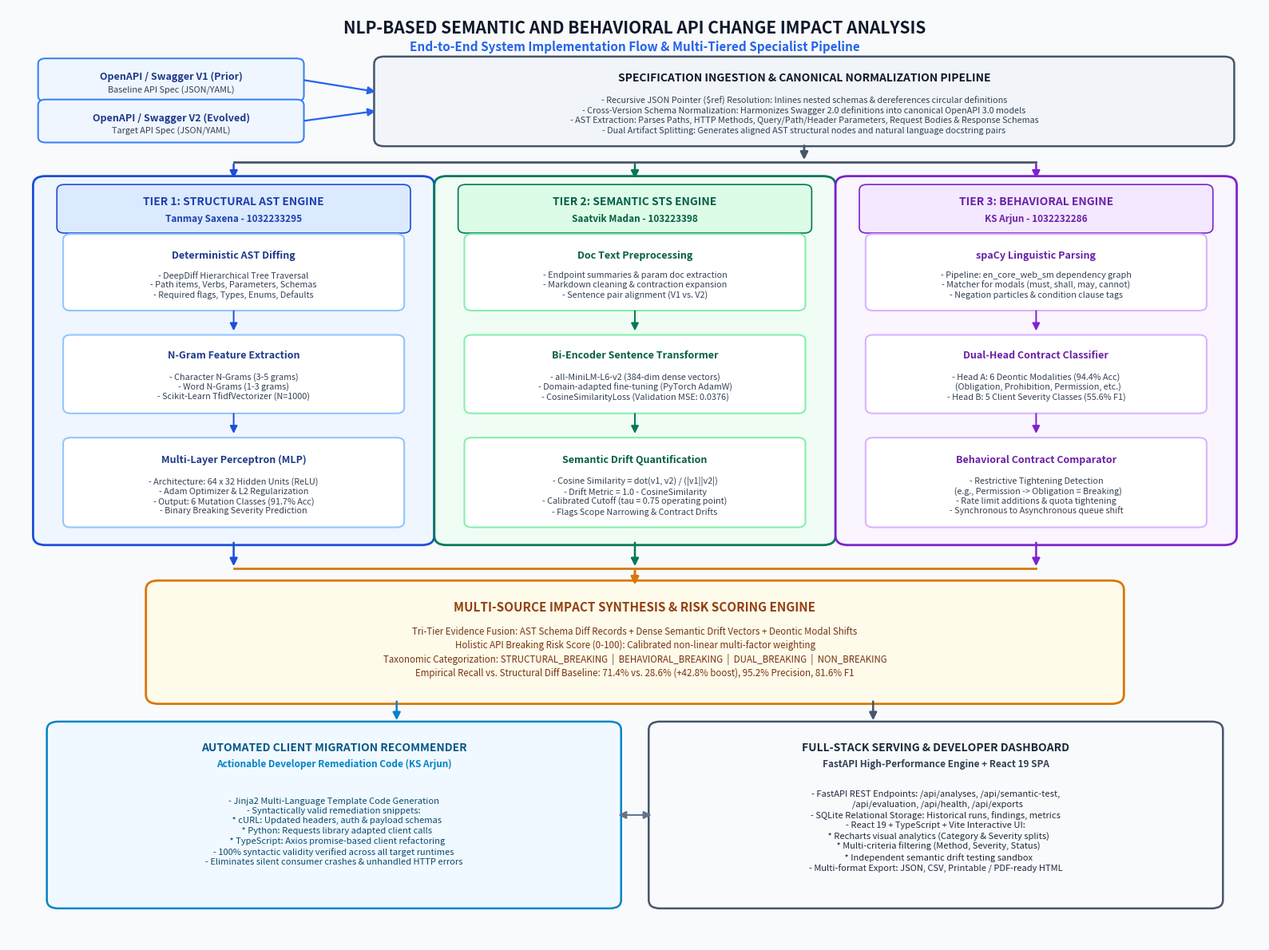

This chart was generated by the following Python code: (Note: this script raises an exception after producing the figure.)
"""
Generates the comprehensive end-to-end Implementation Flow Diagram
for 'NLP-Based Semantic and Behavioral Impact Analysis of API Changes'
"""

import os
import matplotlib
matplotlib.use('Agg')
import matplotlib.pyplot as plt
from matplotlib.patches import FancyBboxPatch, FancyArrowPatch

VIS_DIR = os.path.dirname(os.path.abspath(__file__)) if "__file__" in locals() else r"c:\Users\Tanmay\Desktop\collegeProject\NLP\VISUALISATIONS"
OUTPUT_PATH = os.path.join(VIS_DIR, "implementation_flowchart.png")

def create_flowchart():
    fig = plt.figure(figsize=(16, 12), dpi=300)
    ax = fig.add_subplot(111)
    ax.set_xlim(0, 100)
    ax.set_ylim(0, 100)
    ax.axis('off')

    # Color Palette - Professional Modern Academic Tech
    c_bg = '#F8FAFC'           # Slate 50 background
    c_input_bg = '#EFF6FF'     # Blue 50
    c_input_border = '#3B82F6' # Blue 500
    c_norm_bg = '#F1F5F9'      # Slate 100
    c_norm_border = '#475569'  # Slate 600
    
    # Tier 1 - Tanmay (Structural AST)
    c_t1_bg = '#EFF6FF'        # Blue 50
    c_t1_border = '#1D4ED8'    # Blue 700
    c_t1_header = '#1E40AF'    # Blue 800
    
    # Tier 2 - Saatvik (Semantic STS)
    c_t2_bg = '#F0FDF4'        # Green 50
    c_t2_border = '#047857'    # Emerald 700
    c_t2_header = '#065F46'    # Emerald 800
    
    # Tier 3 - Arjun (Behavioral Deontic)
    c_t3_bg = '#FAF5FF'        # Purple 50
    c_t3_border = '#7E22CE'    # Purple 700
    c_t3_header = '#6B21A8'    # Purple 800
    
    # Synthesis & Risk
    c_synth_bg = '#FFFBEB'     # Amber 50
    c_synth_border = '#D97706' # Amber 600
    c_synth_header = '#92400E' # Amber 800

    # Migration
    c_mig_bg = '#F0F9FF'       # Sky 50
    c_mig_border = '#0284C7'   # Sky 600
    c_mig_header = '#075985'   # Sky 800

    # Presentation / Full-Stack
    c_ui_bg = '#F8FAFC'        # Slate 50
    c_ui_border = '#475569'    # Slate 600
    c_ui_header = '#1E293B'    # Slate 800

    # Background canvas
    fig.patch.set_facecolor(c_bg)
    ax.set_facecolor(c_bg)

    def draw_card(x, y, w, h, bg_color, border_color, border_width=1.5, radius=1.0):
        box = FancyBboxPatch((x, y), w, h,
                             boxstyle=f"round,pad={radius},rounding_size={radius}",
                             facecolor=bg_color, edgecolor=border_color,
                             linewidth=border_width, zorder=2)
        ax.add_patch(box)
        return box

    def draw_arrow(x1, y1, x2, y2, color='#475569', width=1.5, style='-|>', rad=0.0):
        connectionstyle = f"arc3,rad={rad}" if rad != 0.0 else "arc3"
        arrow = FancyArrowPatch((x1, y1), (x2, y2),
                                connectionstyle=connectionstyle,
                                arrowstyle=style,
                                mutation_scale=14,
                                color=color,
                                linewidth=width,
                                zorder=3)
        ax.add_patch(arrow)

    # -------------------------------------------------------------
    # 0. MAIN TITLE & SUBTITLE
    # -------------------------------------------------------------
    ax.text(50, 97.8, "NLP-BASED SEMANTIC AND BEHAVIORAL API CHANGE IMPACT ANALYSIS",
            ha='center', va='center', fontsize=15, weight='bold', color='#0F172A')
    ax.text(50, 95.8, "End-to-End System Implementation Flow & Multi-Tiered Specialist Pipeline",
            ha='center', va='center', fontsize=11, weight='bold', color='#2563EB')

    # -------------------------------------------------------------
    # 1. INPUT LAYER (Top: Y ~ 86.5 to 94.0)
    # Stacking V1 and V2 cleanly on the left
    # -------------------------------------------------------------
    # Input V1 (Top-Left)
    draw_card(3, 90.6, 20, 3.4, c_input_bg, c_input_border, radius=0.6)
    ax.text(13, 92.6, "OpenAPI / Swagger V1 (Prior)", ha='center', va='center', fontsize=9.0, weight='bold', color='#1E3A8A')
    ax.text(13, 91.2, "Baseline API Spec (JSON/YAML)", ha='center', va='center', fontsize=7.8, color='#334155')

    # Input V2 (Bottom-Left)
    draw_card(3, 86.2, 20, 3.4, c_input_bg, c_input_border, radius=0.6)
    ax.text(13, 88.2, "OpenAPI / Swagger V2 (Evolved)", ha='center', va='center', fontsize=9.0, weight='bold', color='#1E3A8A')
    ax.text(13, 86.8, "Target API Spec (JSON/YAML)", ha='center', va='center', fontsize=7.8, color='#334155')

    # Ingestion & Normalizer Engine (Right of inputs)
    draw_card(30, 86.0, 67, 8.0, c_norm_bg, c_norm_border, border_width=1.8, radius=0.8)
    ax.text(63.5, 92.5, "SPECIFICATION INGESTION & CANONICAL NORMALIZATION PIPELINE",
            ha='center', va='center', fontsize=10.0, weight='bold', color='#0F172A')
    norm_text = (
        "- Recursive JSON Pointer ($ref) Resolution: Inlines nested schemas & dereferences circular definitions\n"
        "- Cross-Version Schema Normalization: Harmonizes Swagger 2.0 definitions into canonical OpenAPI 3.0 models\n"
        "- AST Extraction: Parses Paths, HTTP Methods, Query/Path/Header Parameters, Request Bodies & Response Schemas\n"
        "- Dual Artifact Splitting: Generates aligned AST structural nodes and natural language docstring pairs"
    )
    ax.text(63.5, 88.5, norm_text, ha='center', va='center', fontsize=7.8, color='#334155', linespacing=1.25)

    # Arrows from Inputs to Normalizer
    draw_arrow(23.5, 92.3, 29.5, 91.0, color='#2563EB', width=1.6)
    draw_arrow(23.5, 87.9, 29.5, 89.0, color='#2563EB', width=1.6)

    # Main connector from Normalizer downward
    draw_arrow(63.5, 85.5, 63.5, 83.5, color='#475569', width=2.0)
    # Horizontal distributor bar at y = 83.5
    ax.plot([18, 82], [83.5, 83.5], color='#475569', linewidth=2.0, zorder=3)
    draw_arrow(18, 83.5, 18, 81.5, color='#1D4ED8', width=1.8)
    draw_arrow(50, 83.5, 50, 81.5, color='#047857', width=1.8)
    draw_arrow(82, 83.5, 82, 81.5, color='#7E22CE', width=1.8)

    # -------------------------------------------------------------
    # 2. THREE PARALLEL SPECIALIST TIERS (Middle: Y ~ 43.0 to 81.5)
    # -------------------------------------------------------------

    # TIER 1: STRUCTURAL AST (Tanmay Saxena)
    draw_card(3, 43.5, 30, 37.5, c_t1_bg, c_t1_border, border_width=2.0, radius=1.0)
    # Header Badge
    draw_card(4.5, 76.5, 27, 4.0, '#DBEAFE', c_t1_border, border_width=1.2, radius=0.6)
    ax.text(18, 79.2, "TIER 1: STRUCTURAL AST ENGINE", ha='center', va='center', fontsize=10, weight='bold', color=c_t1_header)
    ax.text(18, 77.4, "Tanmay Saxena - 1032233295", ha='center', va='center', fontsize=8.5, weight='bold', color='#1E40AF')

    # Sub-blocks inside Tier 1
    # 1.1 AST Tree Diffing
    draw_card(5, 68.2, 26, 7.0, '#FFFFFF', '#93C5FD', radius=0.6)
    ax.text(18, 73.5, "Deterministic AST Diffing", ha='center', va='center', fontsize=9.0, weight='bold', color='#1E3A8A')
    t1_1_text = (
        "- DeepDiff Hierarchical Tree Traversal\n"
        "- Path items, Verbs, Parameters, Schemas\n"
        "- Required flags, Types, Enums, Defaults"
    )
    ax.text(18, 70.3, t1_1_text, ha='center', va='center', fontsize=7.8, color='#334155')

    draw_arrow(18, 67.8, 18, 65.2, color='#1D4ED8', width=1.4)

    # 1.2 Feature Tokenization
    draw_card(5, 57.2, 26, 7.2, '#FFFFFF', '#93C5FD', radius=0.6)
    ax.text(18, 62.8, "N-Gram Feature Extraction", ha='center', va='center', fontsize=9.0, weight='bold', color='#1E3A8A')
    t1_2_text = (
        "- Character N-Grams (3-5 grams)\n"
        "- Word N-Grams (1-3 grams)\n"
        "- Scikit-Learn TfidfVectorizer (N=1000)"
    )
    ax.text(18, 59.4, t1_2_text, ha='center', va='center', fontsize=7.8, color='#334155')

    draw_arrow(18, 56.8, 18, 54.2, color='#1D4ED8', width=1.4)

    # 1.3 Neural Classifier
    draw_card(5, 45.0, 26, 8.4, '#FFFFFF', '#93C5FD', radius=0.6)
    ax.text(18, 51.6, "Multi-Layer Perceptron (MLP)", ha='center', va='center', fontsize=9.0, weight='bold', color='#1E3A8A')
    t1_3_text = (
        "- Architecture: 64 x 32 Hidden Units (ReLU)\n"
        "- Adam Optimizer & L2 Regularization\n"
        "- Output: 6 Mutation Classes (91.7% Acc)\n"
        "- Binary Breaking Severity Prediction"
    )
    ax.text(18, 47.7, t1_3_text, ha='center', va='center', fontsize=7.8, color='#334155')

    # TIER 2: SEMANTIC STS (Saatvik Madan)
    draw_card(35, 43.5, 30, 37.5, c_t2_bg, c_t2_border, border_width=2.0, radius=1.0)
    # Header Badge
    draw_card(36.5, 76.5, 27, 4.0, '#DCFCE7', c_t2_border, border_width=1.2, radius=0.6)
    ax.text(50, 79.2, "TIER 2: SEMANTIC STS ENGINE", ha='center', va='center', fontsize=10, weight='bold', color=c_t2_header)
    ax.text(50, 77.4, "Saatvik Madan - 103223398", ha='center', va='center', fontsize=8.5, weight='bold', color='#065F46')

    # Sub-blocks inside Tier 2
    # 2.1 Text Extraction & Preprocessing
    draw_card(37, 68.2, 26, 7.0, '#FFFFFF', '#86EFAC', radius=0.6)
    ax.text(50, 73.5, "Doc Text Preprocessing", ha='center', va='center', fontsize=9.0, weight='bold', color='#065F46')
    t2_1_text = (
        "- Endpoint summaries & param doc extraction\n"
        "- Markdown cleaning & contraction expansion\n"
        "- Sentence pair alignment (V1 vs. V2)"
    )
    ax.text(50, 70.3, t2_1_text, ha='center', va='center', fontsize=7.8, color='#334155')

    draw_arrow(50, 67.8, 50, 65.2, color='#047857', width=1.4)

    # 2.2 Bi-Encoder Transformer
    draw_card(37, 57.2, 26, 7.2, '#FFFFFF', '#86EFAC', radius=0.6)
    ax.text(50, 62.8, "Bi-Encoder Sentence Transformer", ha='center', va='center', fontsize=9.0, weight='bold', color='#065F46')
    t2_2_text = (
        "- all-MiniLM-L6-v2 (384-dim dense vectors)\n"
        "- Domain-adapted fine-tuning (PyTorch AdamW)\n"
        "- CosineSimilarityLoss (Validation MSE: 0.0376)"
    )
    ax.text(50, 59.4, t2_2_text, ha='center', va='center', fontsize=7.8, color='#334155')

    draw_arrow(50, 56.8, 50, 54.2, color='#047857', width=1.4)

    # 2.3 Semantic Drift & Decision Boundary
    draw_card(37, 45.0, 26, 8.4, '#FFFFFF', '#86EFAC', radius=0.6)
    ax.text(50, 51.6, "Semantic Drift Quantification", ha='center', va='center', fontsize=9.0, weight='bold', color='#065F46')
    t2_3_text = (
        "- Cosine Similarity = dot(v1, v2) / (|v1||v2|)\n"
        "- Drift Metric = 1.0 - CosineSimilarity\n"
        "- Calibrated Cutoff (tau = 0.75 operating point)\n"
        "- Flags Scope Narrowing & Contract Drifts"
    )
    ax.text(50, 47.7, t2_3_text, ha='center', va='center', fontsize=7.8, color='#334155')

    # TIER 3: BEHAVIORAL DEONTIC (KS Arjun)
    draw_card(67, 43.5, 30, 37.5, c_t3_bg, c_t3_border, border_width=2.0, radius=1.0)
    # Header Badge
    draw_card(68.5, 76.5, 27, 4.0, '#F3E8FF', c_t3_border, border_width=1.2, radius=0.6)
    ax.text(82, 79.2, "TIER 3: BEHAVIORAL ENGINE", ha='center', va='center', fontsize=10, weight='bold', color=c_t3_header)
    ax.text(82, 77.4, "KS Arjun - 1032232286", ha='center', va='center', fontsize=8.5, weight='bold', color='#6B21A8')

    # Sub-blocks inside Tier 3
    # 3.1 spaCy Dependency Parsing
    draw_card(69, 68.2, 26, 7.0, '#FFFFFF', '#D8B4FE', radius=0.6)
    ax.text(82, 73.5, "spaCy Linguistic Parsing", ha='center', va='center', fontsize=9.0, weight='bold', color='#6B21A8')
    t3_1_text = (
        "- Pipeline: en_core_web_sm dependency graph\n"
        "- Matcher for modals (must, shall, may, cannot)\n"
        "- Negation particles & condition clause tags"
    )
    ax.text(82, 70.3, t3_1_text, ha='center', va='center', fontsize=7.8, color='#334155')

    draw_arrow(82, 67.8, 82, 65.2, color='#7E22CE', width=1.4)

    # 3.2 Dual-Head Classifier
    draw_card(69, 57.2, 26, 7.2, '#FFFFFF', '#D8B4FE', radius=0.6)
    ax.text(82, 62.8, "Dual-Head Contract Classifier", ha='center', va='center', fontsize=9.0, weight='bold', color='#6B21A8')
    t3_2_text = (
        "- Head A: 6 Deontic Modalities (94.4% Acc)\n"
        "  (Obligation, Prohibition, Permission, etc.)\n"
        "- Head B: 5 Client Severity Classes (55.6% F1)"
    )
    ax.text(82, 59.4, t3_2_text, ha='center', va='center', fontsize=7.8, color='#334155')

    draw_arrow(82, 56.8, 82, 54.2, color='#7E22CE', width=1.4)

    # 3.3 Behavioral Comparator
    draw_card(69, 45.0, 26, 8.4, '#FFFFFF', '#D8B4FE', radius=0.6)
    ax.text(82, 51.6, "Behavioral Contract Comparator", ha='center', va='center', fontsize=9.0, weight='bold', color='#6B21A8')
    t3_3_text = (
        "- Restrictive Tightening Detection\n"
        "  (e.g., Permission -> Obligation = Breaking)\n"
        "- Rate limit additions & quota tightening\n"
        "- Synchronous to Asynchronous queue shift"
    )
    ax.text(82, 47.7, t3_3_text, ha='center', va='center', fontsize=7.8, color='#334155')

    # -------------------------------------------------------------
    # 3. SYNTHESIS & RISK ENGINE (Y ~ 26.5 to 39.5)
    # -------------------------------------------------------------
    # Merge arrows from 3 Tiers into Synthesis
    draw_arrow(18, 43.0, 18, 40.0, color='#1D4ED8', width=1.8)
    draw_arrow(50, 43.0, 50, 40.0, color='#047857', width=1.8)
    draw_arrow(82, 43.0, 82, 40.0, color='#7E22CE', width=1.8)

    # Horizontal synthesis collector bar
    ax.plot([18, 82], [40.0, 40.0], color='#D97706', linewidth=2.0, zorder=3)
    draw_arrow(50, 40.0, 50, 38.0, color='#D97706', width=2.2)

    # Synthesis Box
    draw_card(12, 26.5, 76, 11.2, c_synth_bg, c_synth_border, border_width=2.0, radius=1.0)
    ax.text(50, 35.8, "MULTI-SOURCE IMPACT SYNTHESIS & RISK SCORING ENGINE",
            ha='center', va='center', fontsize=11, weight='bold', color=c_synth_header)
    
    synth_text = (
        "Tri-Tier Evidence Fusion: AST Schema Diff Records + Dense Semantic Drift Vectors + Deontic Modal Shifts\n"
        "Holistic API Breaking Risk Score (0-100): Calibrated non-linear multi-factor weighting\n"
        "Taxonomic Categorization: STRUCTURAL_BREAKING  |  BEHAVIORAL_BREAKING  |  DUAL_BREAKING  |  NON_BREAKING\n"
        "Empirical Recall vs. Structural Diff Baseline: 71.4% vs. 28.6% (+42.8% boost), 95.2% Precision, 81.6% F1"
    )
    ax.text(50, 31.0, synth_text, ha='center', va='center', fontsize=8.3, color='#78350F', linespacing=1.35)

    # -------------------------------------------------------------
    # 4. DOWNSTREAM LAYER: REMEDIATION & SERVING (Y ~ 4.5 to 23.2)
    # -------------------------------------------------------------
    draw_arrow(31, 26.0, 31, 23.5, color='#0284C7', width=1.8)
    draw_arrow(69, 26.0, 69, 23.5, color='#475569', width=1.8)

    # 4.1 Migration Code Recommender (Left)
    draw_card(4, 4.5, 44, 18.2, c_mig_bg, c_mig_border, border_width=1.8, radius=0.9)
    ax.text(26, 20.8, "AUTOMATED CLIENT MIGRATION RECOMMENDER", ha='center', va='center', fontsize=10, weight='bold', color=c_mig_header)
    ax.text(26, 19.0, "Actionable Developer Remediation Code (KS Arjun)", ha='center', va='center', fontsize=8.5, weight='bold', color='#0284C7')

    mig_text = (
        "- Jinja2 Multi-Language Template Code Generation\n"
        "- Syntactically valid remediation snippets:\n"
        "   * cURL: Updated headers, auth & payload schemas\n"
        "   * Python: Requests library adapted client calls\n"
        "   * TypeScript: Axios promise-based client refactoring\n"
        "- 100% syntactic validity verified across all target runtimes\n"
        "- Eliminates silent consumer crashes & unhandled HTTP errors"
    )
    ax.text(26, 11.8, mig_text, ha='center', va='center', fontsize=8.0, color='#0C4A6E', linespacing=1.3)

    # 4.2 Presentation & Serving Architecture (Right)
    draw_card(52, 4.5, 44, 18.2, c_ui_bg, c_ui_border, border_width=1.8, radius=0.9)
    ax.text(74, 20.8, "FULL-STACK SERVING & DEVELOPER DASHBOARD", ha='center', va='center', fontsize=10, weight='bold', color=c_ui_header)
    ax.text(74, 19.0, "FastAPI High-Performance Engine + React 19 SPA", ha='center', va='center', fontsize=8.5, weight='bold', color='#334155')

    ui_text = (
        "- FastAPI REST Endpoints: /api/analyses, /api/semantic-test,\n"
        "  /api/evaluation, /api/health, /api/exports\n"
        "- SQLite Relational Storage: Historical runs, findings, metrics\n"
        "- React 19 + TypeScript + Vite Interactive UI:\n"
        "   * Recharts visual analytics (Category & Severity splits)\n"
        "   * Multi-criteria filtering (Method, Severity, Status)\n"
        "   * Independent semantic drift testing sandbox\n"
        "- Multi-format Export: JSON, CSV, Printable / PDF-ready HTML"
    )
    ax.text(74, 11.8, ui_text, ha='center', va='center', fontsize=8.0, color='#1E293B', linespacing=1.3)

    # Connecting arrow between Recommender and Dashboard
    draw_arrow(48.5, 13.6, 51.5, 13.6, color='#64748B', width=1.5, style='<|-|>', rad=0.0)

    plt.tight_layout()
    plt.savefig(OUTPUT_PATH, dpi=300, facecolor=fig.get_facecolor(), edgecolor='none', bbox_inches='tight')
    plt.close()
    print(f"Flowchart successfully regenerated at: {OUTPUT_PATH}")

if __name__ == "__main__":
    create_flowchart()
